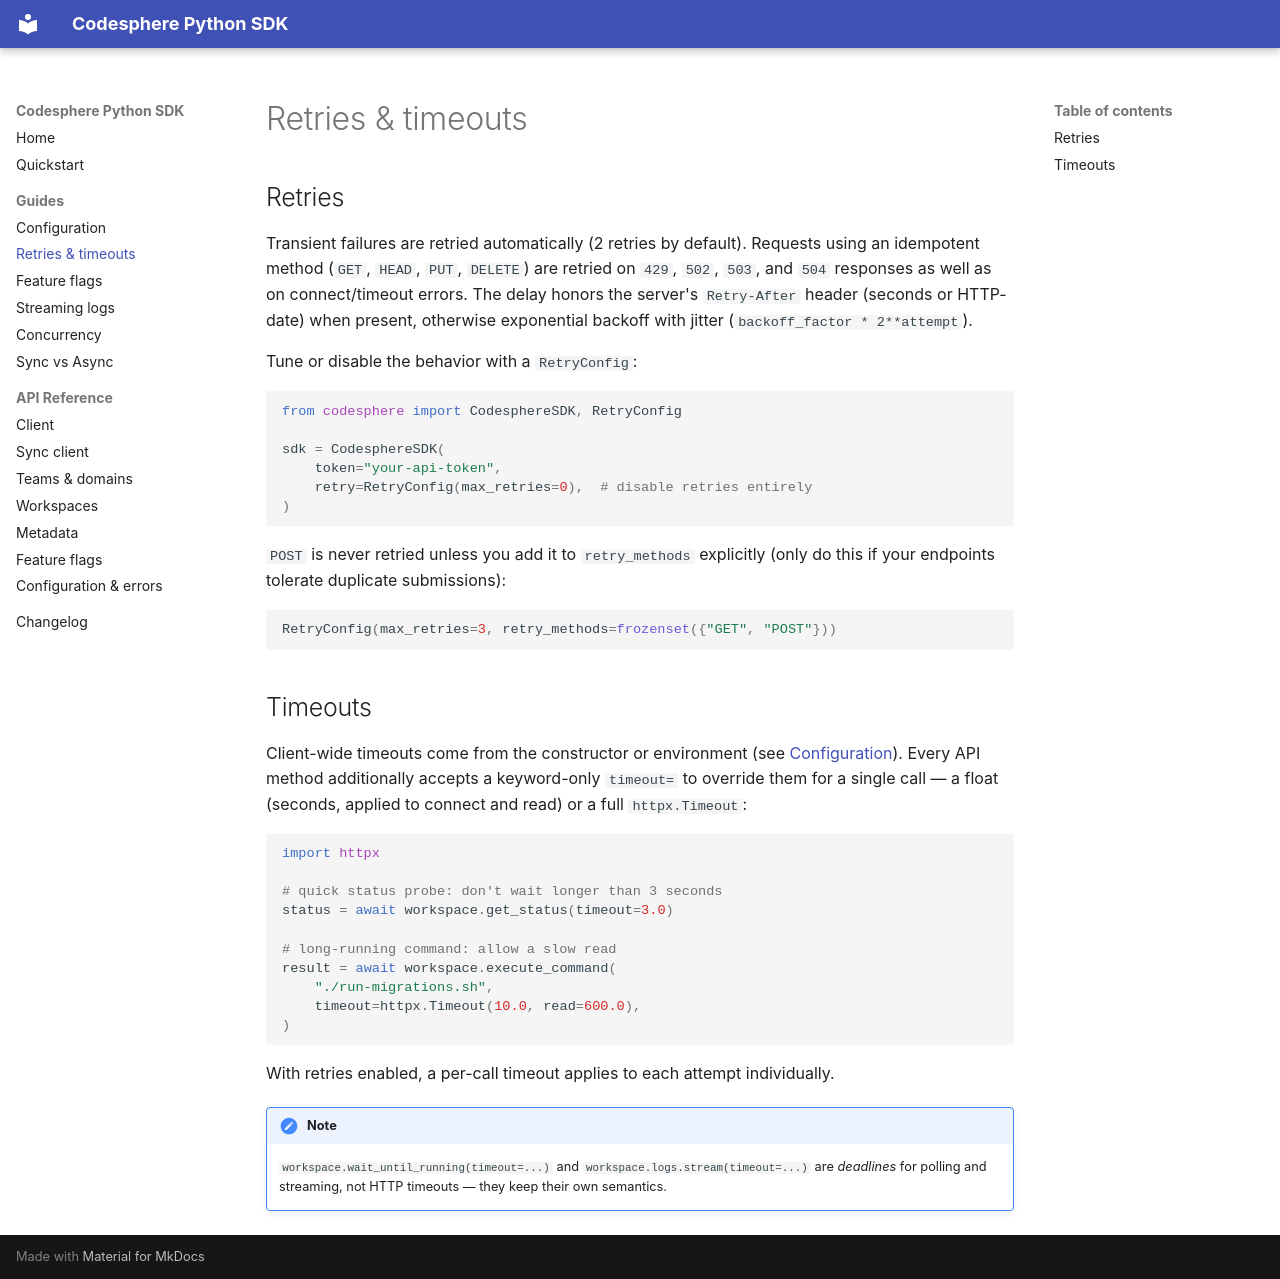

repository: Datata1/codesphere-python · page: guides/retries/index.html · generator: mkdocs

# Retries & timeouts

## Retries

Transient failures are retried automatically (2 retries by default).
Requests using an idempotent method (`GET`, `HEAD`, `PUT`, `DELETE`) are
retried on `429`, `502`, `503`, and `504` responses as well as on
connect/timeout errors. The delay honors the server's `Retry-After` header
(seconds or HTTP-date) when present, otherwise exponential backoff with
jitter (`backoff_factor * 2**attempt`).

Tune or disable the behavior with a `RetryConfig`:

```python
from codesphere import CodesphereSDK, RetryConfig

sdk = CodesphereSDK(
    token="your-api-token",
    retry=RetryConfig(max_retries=0),  # disable retries entirely
)
```

`POST` is never retried unless you add it to `retry_methods` explicitly
(only do this if your endpoints tolerate duplicate submissions):

```python
RetryConfig(max_retries=3, retry_methods=frozenset({"GET", "POST"}))
```

## Timeouts

Client-wide timeouts come from the constructor or environment
(see [Configuration](configuration.md)). Every API method additionally
accepts a keyword-only `timeout=` to override them for a single call —
a float (seconds, applied to connect and read) or a full `httpx.Timeout`:

```python
import httpx

# quick status probe: don't wait longer than 3 seconds
status = await workspace.get_status(timeout=3.0)

# long-running command: allow a slow read
result = await workspace.execute_command(
    "./run-migrations.sh",
    timeout=httpx.Timeout(10.0, read=600.0),
)
```

With retries enabled, a per-call timeout applies to each attempt
individually.

!!! note
    `workspace.wait_until_running(timeout=...)` and
    `workspace.logs.stream(timeout=...)` are *deadlines* for polling and
    streaming, not HTTP timeouts — they keep their own semantics.
